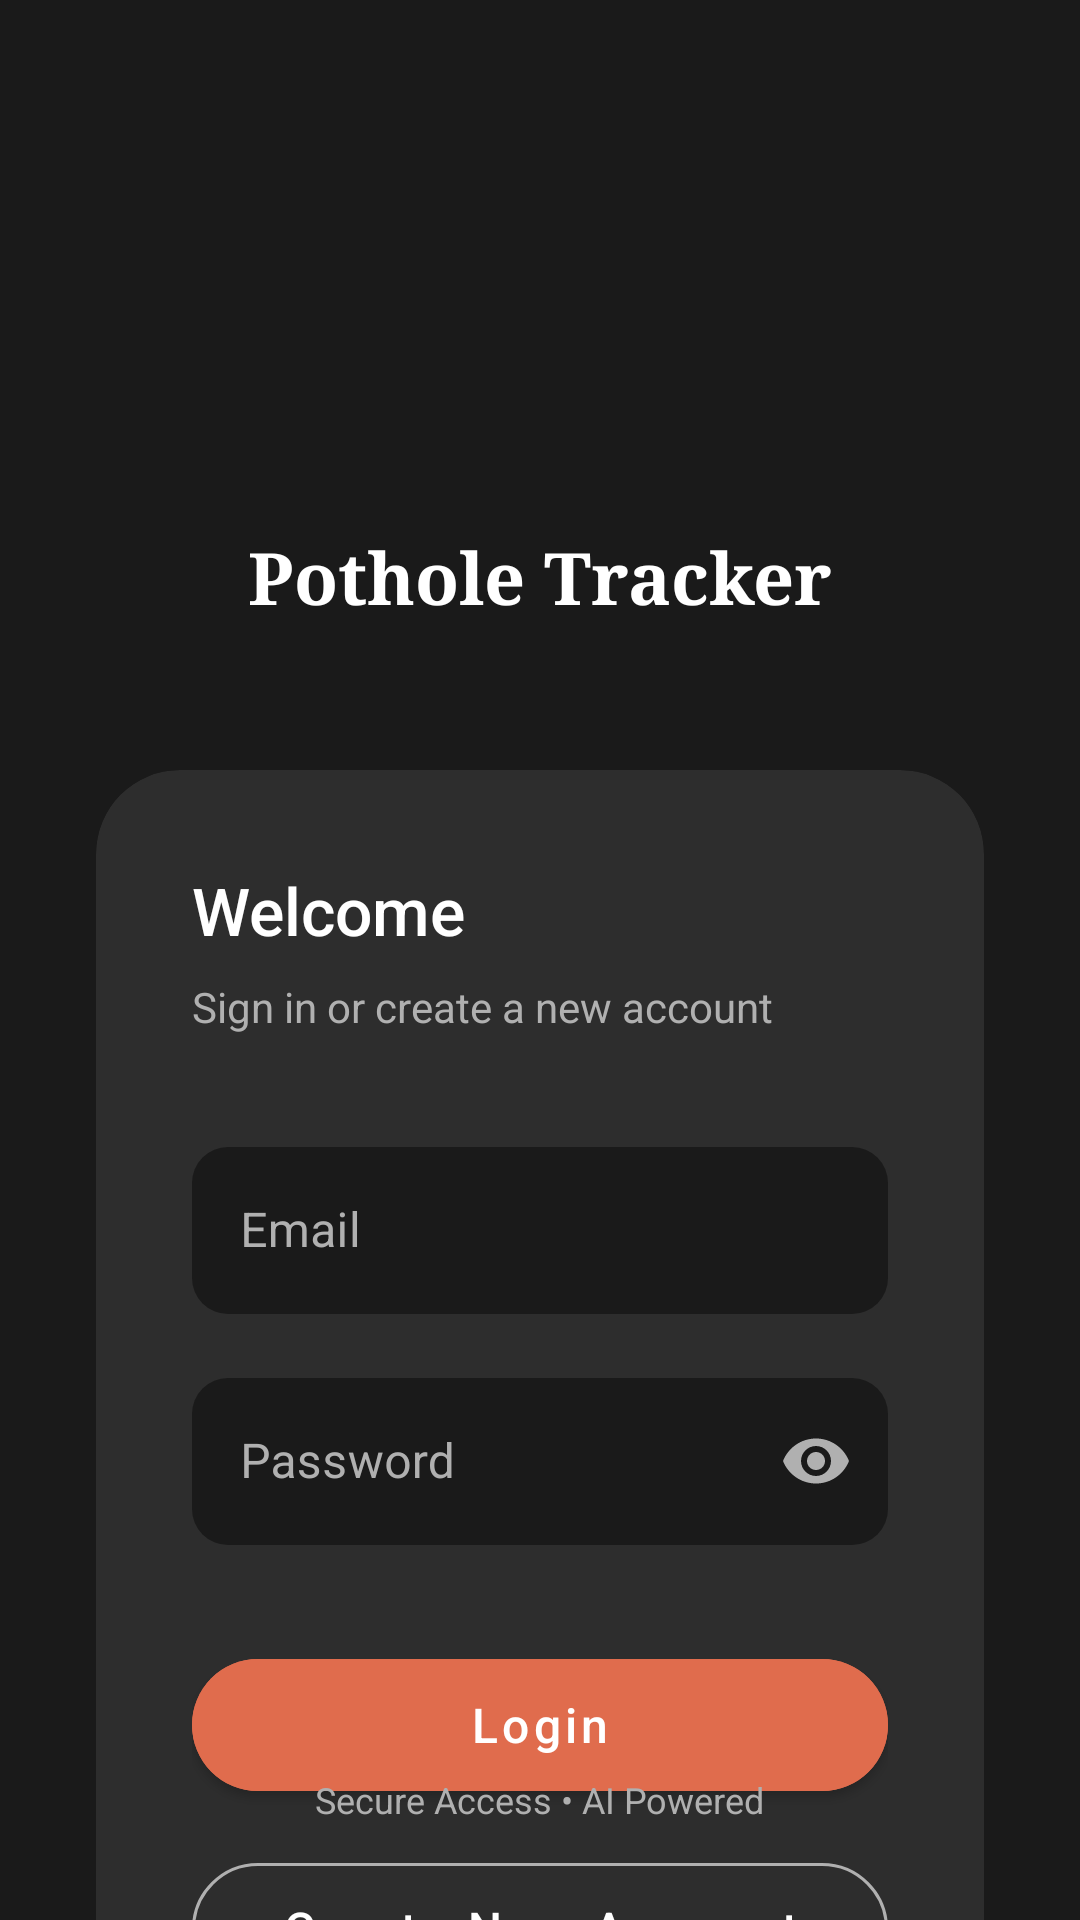

This screen was rendered from an Android layout file. Write that file and the resources it references.
<!-- AndroidManifest.xml: activity theme Theme.Yolov8TFLite -->
<!-- res/layout/activity_login.xml -->
<?xml version="1.0" encoding="utf-8"?>
<androidx.constraintlayout.widget.ConstraintLayout xmlns:android="http://schemas.android.com/apk/res/android"
    xmlns:app="http://schemas.android.com/apk/res-auto"
    xmlns:tools="http://schemas.android.com/tools"
    android:layout_width="match_parent"
    android:layout_height="match_parent"
    android:background="@color/dark_background"
    tools:context=".LoginActivity">

    <LinearLayout
        android:id="@+id/headerLayout"
        android:layout_width="wrap_content"
        android:layout_height="wrap_content"
        android:layout_marginTop="80dp"
        android:gravity="center"
        android:orientation="vertical"
        app:layout_constraintEnd_toEndOf="parent"
        app:layout_constraintStart_toStartOf="parent"
        app:layout_constraintTop_toTopOf="parent">

        <ImageView
            android:layout_width="80dp"
            android:layout_height="80dp"
            android:src="@mipmap/ic_launcher"
            app:tint="@color/dark_accent" />

        <TextView
            android:layout_width="wrap_content"
            android:layout_height="wrap_content"
            android:layout_marginTop="16dp"
            android:fontFamily="serif"
            android:text="Pothole Tracker"
            android:textColor="@color/dark_text_primary"
            android:textSize="24sp"
            android:textStyle="bold" />
    </LinearLayout>

    <com.google.android.material.card.MaterialCardView
        android:id="@+id/loginCard"
        android:layout_width="0dp"
        android:layout_height="wrap_content"
        android:layout_marginHorizontal="32dp"
        android:layout_marginTop="48dp"
        app:cardCornerRadius="28dp"
        app:cardElevation="0dp"
        app:strokeWidth="0dp"
        app:cardBackgroundColor="@color/dark_surface"
        app:layout_constraintEnd_toEndOf="parent"
        app:layout_constraintStart_toStartOf="parent"
        app:layout_constraintTop_toBottomOf="@id/headerLayout">

        <LinearLayout
            android:layout_width="match_parent"
            android:layout_height="wrap_content"
            android:orientation="vertical"
            android:padding="32dp">

            <TextView
                android:layout_width="wrap_content"
                android:layout_height="wrap_content"
                android:fontFamily="sans-serif-medium"
                android:text="Welcome"
                android:textColor="@color/dark_text_primary"
                android:textSize="22sp" />

            <TextView
                android:layout_width="wrap_content"
                android:layout_height="wrap_content"
                android:layout_marginTop="8dp"
                android:text="Sign in or create a new account"
                android:textColor="@color/dark_text_secondary"
                android:textSize="14sp" />

            <com.google.android.material.textfield.TextInputLayout
                style="@style/Widget.MaterialComponents.TextInputLayout.OutlinedBox"
                android:layout_width="match_parent"
                android:layout_height="wrap_content"
                android:layout_marginTop="32dp"
                android:hint="Email"
                android:textColorHint="@color/dark_text_secondary"
                app:boxBackgroundColor="@color/dark_background"
                app:boxCornerRadiusBottomEnd="12dp"
                app:boxCornerRadiusBottomStart="12dp"
                app:boxCornerRadiusTopEnd="12dp"
                app:boxCornerRadiusTopStart="12dp"
                app:boxStrokeColor="@color/dark_accent"
                app:boxStrokeWidth="0dp"
                app:hintTextColor="@color/dark_accent">

                <com.google.android.material.textfield.TextInputEditText
                    android:id="@+id/emailInput"
                    android:layout_width="match_parent"
                    android:layout_height="wrap_content"
                    android:textColor="@color/dark_text_primary"
                    android:inputType="textEmailAddress" />
            </com.google.android.material.textfield.TextInputLayout>

            <com.google.android.material.textfield.TextInputLayout
                style="@style/Widget.MaterialComponents.TextInputLayout.OutlinedBox"
                android:layout_width="match_parent"
                android:layout_height="wrap_content"
                android:layout_marginTop="16dp"
                android:hint="Password"
                android:textColorHint="@color/dark_text_secondary"
                app:boxBackgroundColor="@color/dark_background"
                app:boxCornerRadiusBottomEnd="12dp"
                app:boxCornerRadiusBottomStart="12dp"
                app:boxCornerRadiusTopEnd="12dp"
                app:boxCornerRadiusTopStart="12dp"
                app:boxStrokeColor="@color/dark_accent"
                app:boxStrokeWidth="0dp"
                app:hintTextColor="@color/dark_accent"
                app:passwordToggleEnabled="true"
                app:passwordToggleTint="@color/dark_text_secondary">

                <com.google.android.material.textfield.TextInputEditText
                    android:id="@+id/passwordInput"
                    android:layout_width="match_parent"
                    android:layout_height="wrap_content"
                    android:textColor="@color/dark_text_primary"
                    android:inputType="textPassword" />
            </com.google.android.material.textfield.TextInputLayout>

            <com.google.android.material.button.MaterialButton
                android:id="@+id/loginBtn"
                android:layout_width="match_parent"
                android:layout_height="56dp"
                android:layout_marginTop="32dp"
                android:backgroundTint="@color/dark_accent"
                android:fontFamily="sans-serif-medium"
                android:text="Login"
                android:textAllCaps="false"
                android:textColor="@color/white"
                android:textSize="16sp"
                app:cornerRadius="28dp"
                app:elevation="0dp" />

            <com.google.android.material.button.MaterialButton
                android:id="@+id/registerBtn"
                style="@style/Widget.MaterialComponents.Button.OutlinedButton"
                android:layout_width="match_parent"
                android:layout_height="56dp"
                android:layout_marginTop="12dp"
                android:fontFamily="sans-serif-medium"
                android:text="Create New Account"
                android:textAllCaps="false"
                android:textColor="@color/dark_text_primary"
                android:textSize="16sp"
                app:cornerRadius="28dp"
                app:strokeColor="@color/dark_text_secondary" />

        </LinearLayout>
    </com.google.android.material.card.MaterialCardView>

    <TextView
        android:id="@+id/footerText"
        android:layout_width="wrap_content"
        android:layout_height="wrap_content"
        android:layout_marginBottom="32dp"
        android:fontFamily="sans-serif"
        android:text="Secure Access • AI Powered"
        android:textColor="@color/dark_text_secondary"
        android:textSize="12sp"
        app:layout_constraintBottom_toBottomOf="parent"
        app:layout_constraintEnd_toEndOf="parent"
        app:layout_constraintStart_toStartOf="parent" />

</androidx.constraintlayout.widget.ConstraintLayout>
<!-- resources referenced by this layout -->
<resources>
  <color name="dark_accent">#E06C4D</color>
  <color name="dark_background">#1A1A1A</color>
  <color name="dark_surface">#2D2D2D</color>
  <color name="dark_text_primary">#FFFFFF</color>
  <color name="dark_text_secondary">#B0B0B0</color>
  <color name="white">#FFFFFFFF</color>
  <style name="Theme.Yolov8TFLite" parent="Theme.MaterialComponents.DayNight.NoActionBar">
          
          <item name="colorPrimary">@color/brand_primary</item>
          <item name="colorPrimaryVariant">@color/brand_primary</item>
          <item name="colorOnPrimary">@color/white</item>
          
          <item name="colorSecondary">@color/brand_primary</item>
          <item name="colorSecondaryVariant">@color/brand_primary</item>
          <item name="colorOnSecondary">@color/black</item>
          
          <item name="android:statusBarColor">@color/brand_background</item>
          <item name="android:windowLightStatusBar">true</item>
      </style>
  <color name="brand_primary">#4285F4</color>
  <color name="black">#FF000000</color>
  <color name="brand_background">#F8F9FA</color>
</resources>
